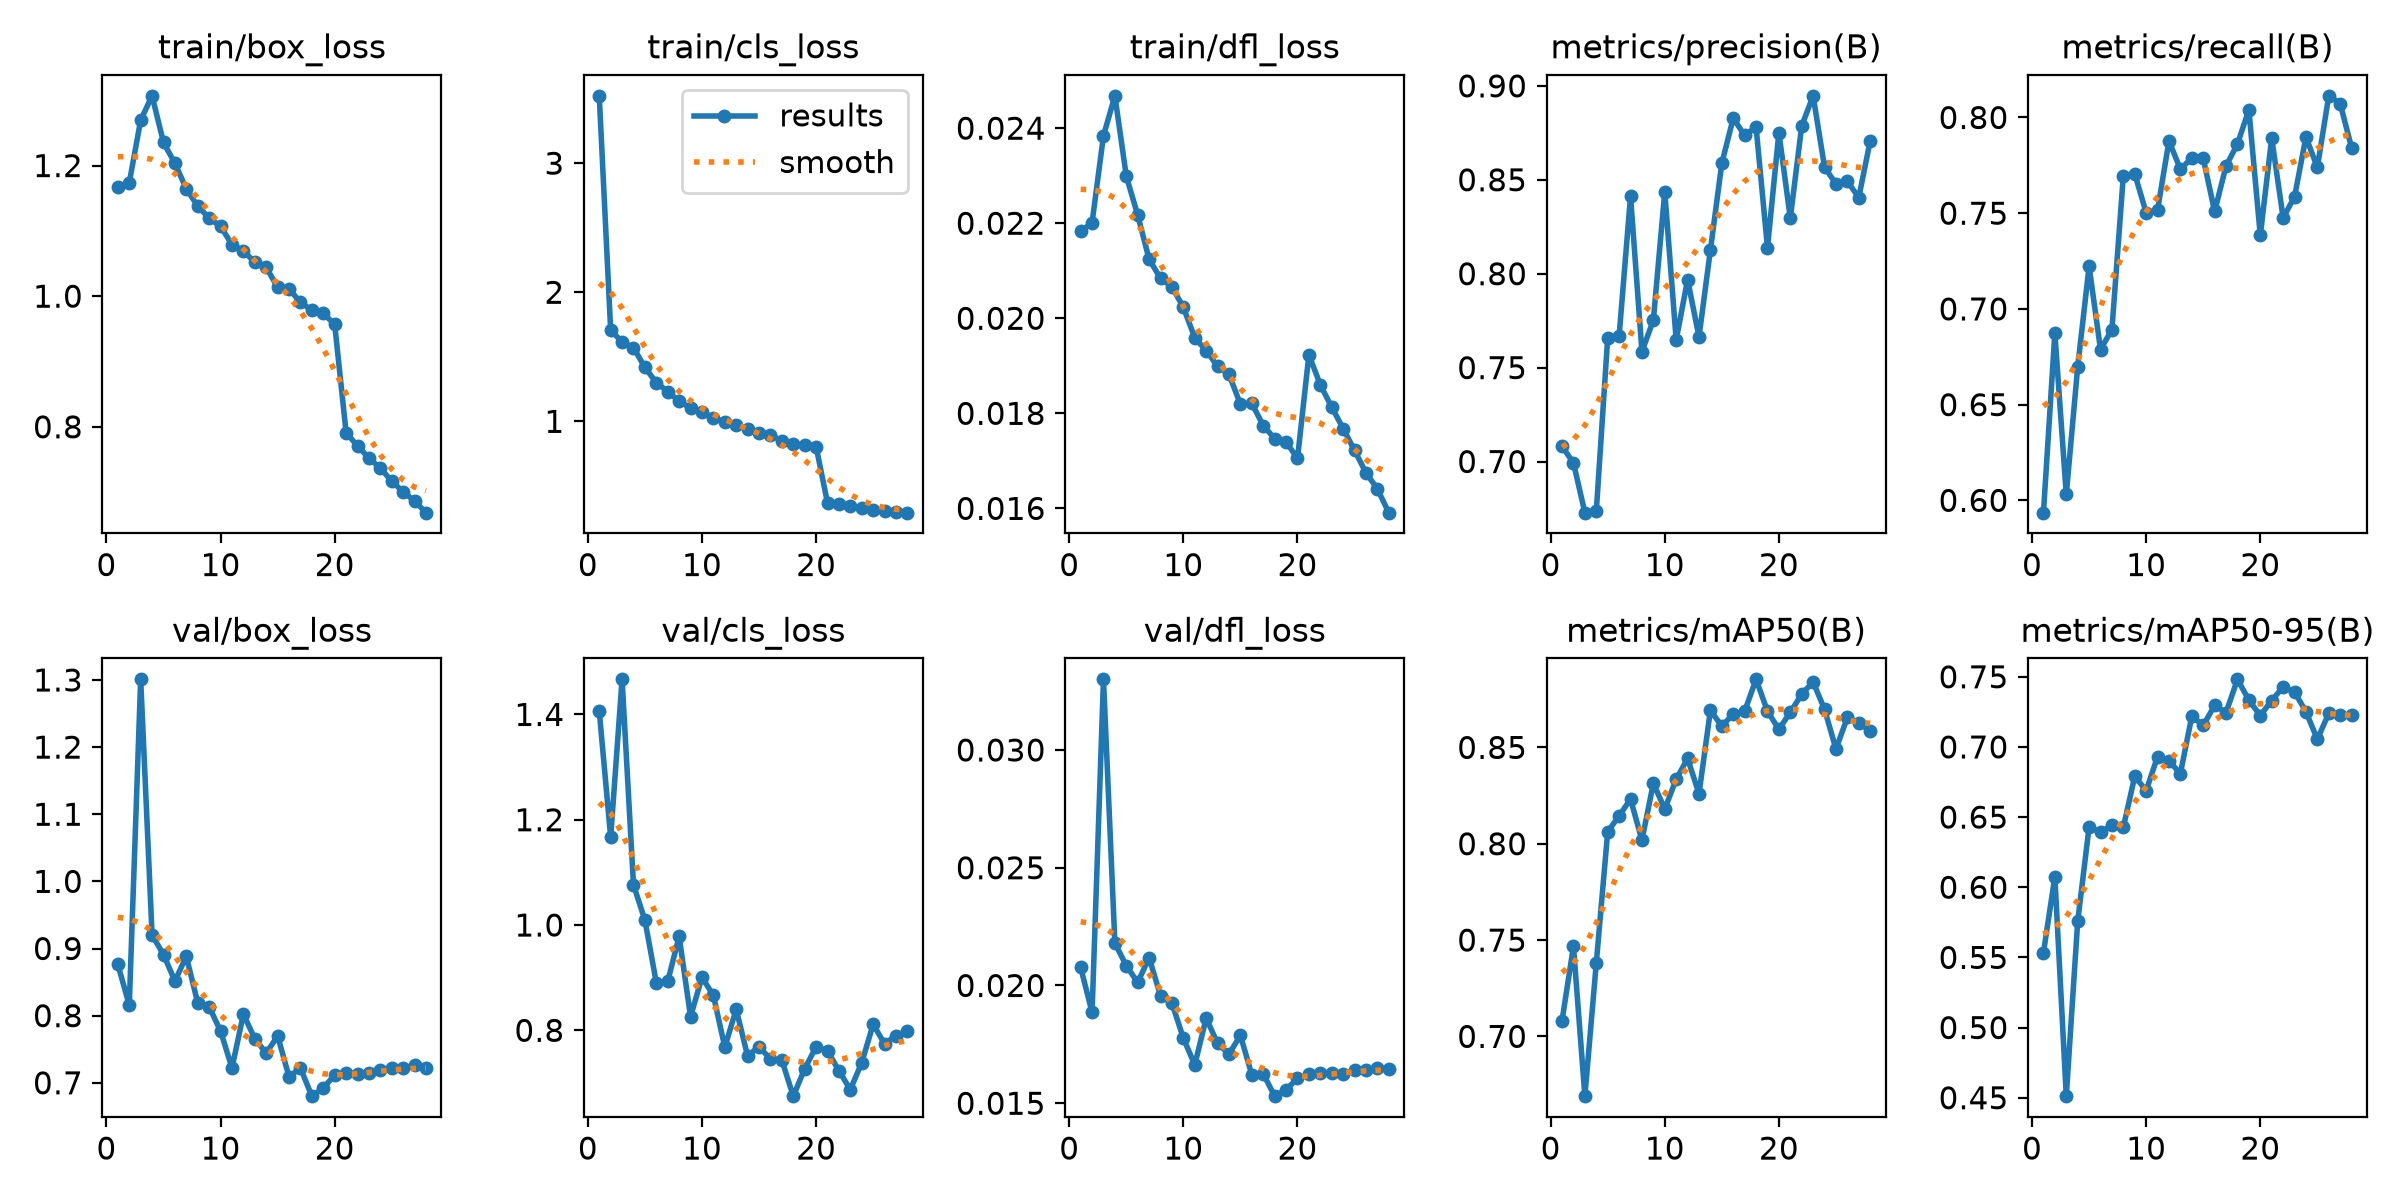

Values plotted in this chart, from the file beside it:
epoch, time, train/box_loss, train/cls_loss, train/dfl_loss, metrics/precision(B), metrics/recall(B), metrics/mAP50(B), metrics/mAP50-95(B), val/box_loss, val/cls_loss, val/dfl_loss, lr/pg0, lr/pg1, lr/pg2, lr/pg3, lr/pg4, lr/pg5, lr/pg6, lr/pg7
1, 728.8, 1.166, 3.522, 0.02183, 0.7081, 0.5936, 0.7082, 0.5533, 0.8762, 1.406, 0.02077, 0.009997, 0.003332, 0.009997, 0.003332, 0.009997, 0.003332, 0.009997, 0.003332
2, 1327, 1.174, 1.707, 0.02201, 0.6993, 0.6874, 0.7468, 0.6075, 0.8157, 1.167, 0.01886, 0.01934, 0.006446, 0.01934, 0.006446, 0.01934, 0.006446, 0.01934, 0.006446
3, 1887, 1.27, 1.615, 0.02384, 0.6728, 0.6031, 0.669, 0.4511, 1.301, 1.467, 0.033, 0.02802, 0.009339, 0.02802, 0.009339, 0.02802, 0.009339, 0.02802, 0.009339
4, 2430, 1.307, 1.571, 0.02468, 0.6735, 0.6697, 0.738, 0.5756, 0.9198, 1.076, 0.0218, 0.02703, 0.00901, 0.02703, 0.00901, 0.02703, 0.00901, 0.02703, 0.00901
5, 2965, 1.235, 1.417, 0.02299, 0.7658, 0.7223, 0.8062, 0.6429, 0.8911, 1.009, 0.02084, 0.02604, 0.00868, 0.02604, 0.00868, 0.02604, 0.00868, 0.02604, 0.00868
6, 3503, 1.203, 1.301, 0.02217, 0.7668, 0.6788, 0.8145, 0.6392, 0.8516, 0.8905, 0.02013, 0.02505, 0.00835, 0.02505, 0.00835, 0.02505, 0.00835, 0.02505, 0.00835
7, 4042, 1.164, 1.231, 0.02124, 0.8413, 0.6892, 0.8232, 0.6441, 0.8882, 0.893, 0.02118, 0.02406, 0.00802, 0.02406, 0.00802, 0.02406, 0.00802, 0.02406, 0.00802
8, 4581, 1.138, 1.156, 0.02084, 0.7585, 0.7697, 0.8018, 0.6428, 0.8189, 0.9783, 0.01956, 0.02307, 0.00769, 0.02307, 0.00769, 0.02307, 0.00769, 0.02307, 0.00769
9, 5125, 1.119, 1.105, 0.02066, 0.7752, 0.7705, 0.8314, 0.6791, 0.8131, 0.826, 0.01925, 0.02208, 0.00736, 0.02208, 0.00736, 0.02208, 0.00736, 0.02208, 0.00736
10, 5669, 1.107, 1.075, 0.02023, 0.8437, 0.7502, 0.818, 0.6689, 0.777, 0.9006, 0.01776, 0.02109, 0.00703, 0.02109, 0.00703, 0.02109, 0.00703, 0.02109, 0.00703
11, 6204, 1.079, 1.025, 0.01959, 0.7647, 0.7517, 0.8335, 0.6931, 0.722, 0.8662, 0.01663, 0.0201, 0.0067, 0.0201, 0.0067, 0.0201, 0.0067, 0.0201, 0.0067
12, 6749, 1.069, 0.9972, 0.01932, 0.7968, 0.7878, 0.8442, 0.69, 0.8022, 0.7681, 0.01861, 0.01911, 0.00637, 0.01911, 0.00637, 0.01911, 0.00637, 0.01911, 0.00637
13, 7290, 1.052, 0.9679, 0.01899, 0.7664, 0.7729, 0.826, 0.6811, 0.7657, 0.8397, 0.01754, 0.01812, 0.00604, 0.01812, 0.00604, 0.01812, 0.00604, 0.01812, 0.00604
14, 7835, 1.044, 0.9434, 0.01882, 0.8127, 0.7789, 0.8692, 0.7219, 0.744, 0.7512, 0.01709, 0.01713, 0.00571, 0.01713, 0.00571, 0.01713, 0.00571, 0.01713, 0.00571
15, 8379, 1.013, 0.9122, 0.01819, 0.8588, 0.7786, 0.861, 0.7154, 0.7698, 0.769, 0.01788, 0.01614, 0.00538, 0.01614, 0.00538, 0.01614, 0.00538, 0.01614, 0.00538
16, 8914, 1.011, 0.8932, 0.01821, 0.8829, 0.7509, 0.8673, 0.7296, 0.709, 0.7452, 0.0162, 0.01515, 0.00505, 0.01515, 0.00505, 0.01515, 0.00505, 0.01515, 0.00505
17, 9448, 0.9905, 0.85, 0.01774, 0.8736, 0.7747, 0.8687, 0.7245, 0.722, 0.7432, 0.01625, 0.01416, 0.00472, 0.01416, 0.00472, 0.01416, 0.00472, 0.01416, 0.00472
18, 9988, 0.9786, 0.8226, 0.01747, 0.8781, 0.7861, 0.8853, 0.7482, 0.6801, 0.6749, 0.0153, 0.01317, 0.00439, 0.01317, 0.00439, 0.01317, 0.00439, 0.01317, 0.00439
19, 10530, 0.9736, 0.818, 0.0174, 0.8138, 0.804, 0.8688, 0.7334, 0.6922, 0.7269, 0.01557, 0.01218, 0.00406, 0.01218, 0.00406, 0.01218, 0.00406, 0.01218, 0.00406
20, 11075, 0.9567, 0.8045, 0.01705, 0.8752, 0.7384, 0.8594, 0.7224, 0.7116, 0.7687, 0.01606, 0.01119, 0.00373, 0.01119, 0.00373, 0.01119, 0.00373, 0.01119, 0.00373
21, 11581, 0.7913, 0.3675, 0.01923, 0.8295, 0.7892, 0.8682, 0.7331, 0.7147, 0.7608, 0.01622, 0.0102, 0.0034, 0.0102, 0.0034, 0.0102, 0.0034, 0.0102, 0.0034
22, 12096, 0.7705, 0.3631, 0.0186, 0.8787, 0.7476, 0.8777, 0.7428, 0.7134, 0.7233, 0.01628, 0.00921, 0.00307, 0.00921, 0.00307, 0.00921, 0.00307, 0.00921, 0.00307
23, 12611, 0.7521, 0.3468, 0.01813, 0.8947, 0.7585, 0.8839, 0.7392, 0.7152, 0.6873, 0.0163, 0.00822, 0.00274, 0.00822, 0.00274, 0.00822, 0.00274, 0.00822, 0.00274
24, 13179, 0.7366, 0.3254, 0.01768, 0.8567, 0.7898, 0.8698, 0.7251, 0.7195, 0.7385, 0.01624, 0.00723, 0.00241, 0.00723, 0.00241, 0.00723, 0.00241, 0.00723, 0.00241
25, 13778, 0.7167, 0.3166, 0.01722, 0.8478, 0.7739, 0.8491, 0.7055, 0.7214, 0.8114, 0.0164, 0.00624, 0.00208, 0.00624, 0.00208, 0.00624, 0.00208, 0.00624, 0.00208
26, 14291, 0.7005, 0.3081, 0.01675, 0.8491, 0.8113, 0.8655, 0.7239, 0.7218, 0.7743, 0.01642, 0.00525, 0.00175, 0.00525, 0.00175, 0.00525, 0.00175, 0.00525, 0.00175
27, 14796, 0.6864, 0.2983, 0.01641, 0.8406, 0.8073, 0.8628, 0.7231, 0.7258, 0.7899, 0.01651, 0.00426, 0.00142, 0.00426, 0.00142, 0.00426, 0.00142, 0.00426, 0.00142
28, 15302, 0.6685, 0.2926, 0.01591, 0.8707, 0.7841, 0.8584, 0.7229, 0.7226, 0.7982, 0.01645, 0.00327, 0.00109, 0.00327, 0.00109, 0.00327, 0.00109, 0.00327, 0.00109
